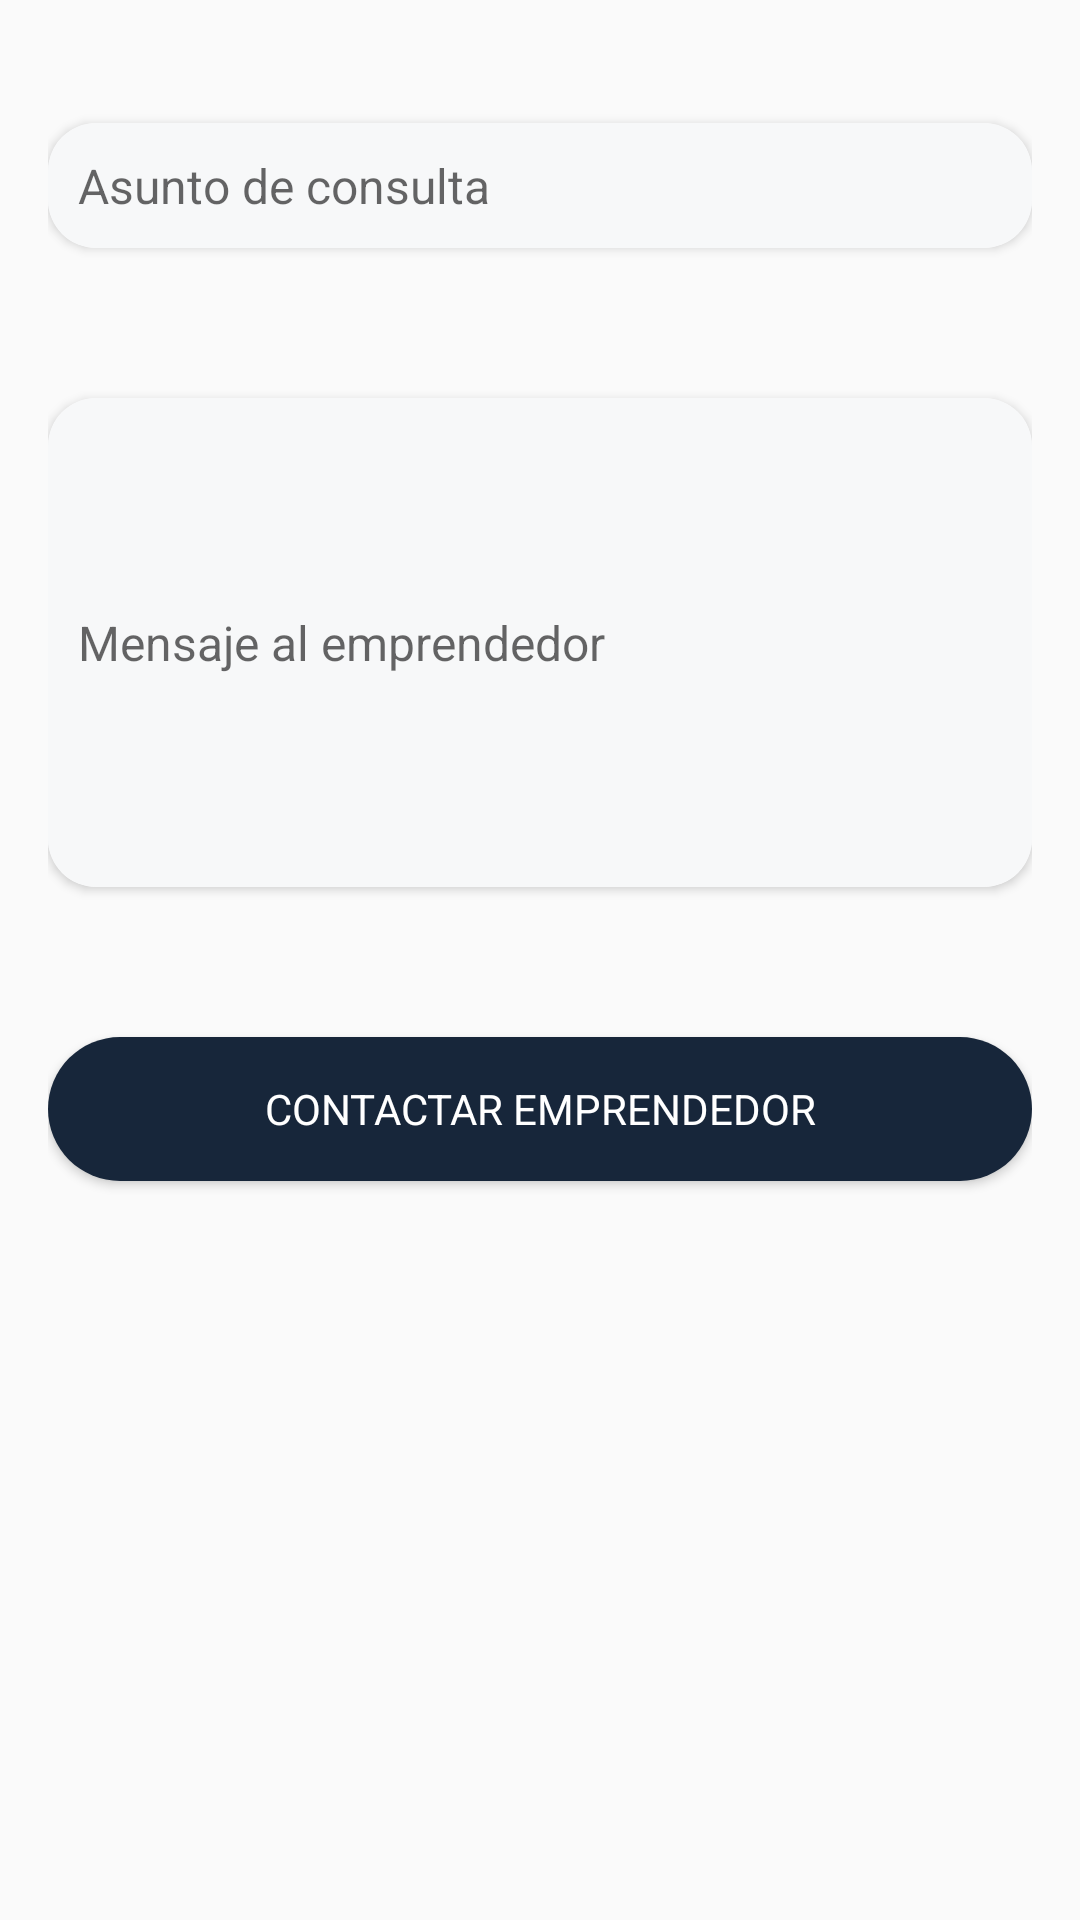

Android layout source for this screen:
<!-- AndroidManifest.xml: application theme Theme.Fintech_NoCountry -->
<!-- res/layout/bottom_sheet_form.xml -->
<?xml version="1.0" encoding="utf-8"?>
<LinearLayout xmlns:android="http://schemas.android.com/apk/res/android"
    xmlns:app="http://schemas.android.com/apk/res-auto"
    android:layout_width="match_parent"
    android:layout_height="wrap_content"
    android:orientation="vertical"
    android:padding="16dp">

    <androidx.cardview.widget.CardView
        android:layout_width="match_parent"
        android:layout_height="wrap_content"
        app:cardCornerRadius="16dp"
        android:layout_marginVertical="25dp"
        >

        <EditText
            android:id="@+id/contactar_asunto"
            android:layout_width="match_parent"
            android:layout_height="wrap_content"
            android:hint="Asunto de consulta"
            android:textSize="16sp"
            android:padding="10dp"
            android:background="@color/Black100"
            android:textColor="@color/Black400"
            />

    </androidx.cardview.widget.CardView>

    <androidx.cardview.widget.CardView
        android:layout_width="match_parent"
        android:layout_height="wrap_content"
        app:cardCornerRadius="16dp"
        android:layout_marginVertical="25dp"
        >

        <EditText
            android:id="@+id/contactar_mensaje"
            android:layout_width="match_parent"
            android:layout_height="163dp"
            android:hint="Mensaje al emprendedor"
            android:textSize="16sp"
            android:padding="10dp"
            android:background="@color/Black100"
            android:textColor="@color/Black400"
            />

    </androidx.cardview.widget.CardView>

    <Button
        android:layout_width="match_parent"
        android:layout_height="wrap_content"
        android:id="@+id/contactar_enviar"
        android:text="Contactar Emprendedor"
        android:layout_below="@id/detalle_nombre_emprendedor"
        android:layout_marginVertical="25dp"
        android:background="@drawable/boton_redondeado"
        android:backgroundTint="@color/Primary950"
        android:textColor="@color/white"
        android:typeface="sans"/>

    <ImageView
        android:layout_width="100dp"
        android:layout_height="100dp"
        android:contentDescription="TODO"
        android:src="@drawable/sticker_tick"
        android:padding="5dp"
        android:cropToPadding="true"
        android:id="@+id/contacto_imagen_enviado"
        android:visibility="gone"
        android:layout_gravity="center"
        />

    <TextView
        android:layout_width="200dp"
        android:layout_height="wrap_content"
        android:id="@+id/contacto_titulo_enviado"
        android:text="@string/contacto_titulo"
        android:layout_gravity="center"
        android:textAlignment="center"
        android:textStyle="bold"
        android:textSize="26sp"
        android:layout_marginVertical="15dp"
        android:visibility="gone"
        />

    <TextView
        android:layout_width="226dp"
        android:layout_height="wrap_content"
        android:id="@+id/contacto_texto_enviado"
        android:text="@string/contacto_texto"
        android:layout_gravity="center"
        android:textAlignment="center"
        android:textColor="@color/Black400"
        android:visibility="gone"
        />

</LinearLayout>
<!-- resources referenced by this layout -->
<resources>
  <color name="Black100">#F7F8F9</color>
  <color name="Black400">#888888</color>
  <color name="Primary950">#17263A</color>
  <color name="white">#FFFFFFFF</color>
  <!-- drawable boton_redondeado (drawable) -->
  <?xml version="1.0" encoding="utf-8"?>
  <shape xmlns:android="http://schemas.android.com/apk/res/android">
      <solid android:color="#FFFFFFFF"/>
      <corners android:radius="60dp"/>
      <stroke android:color="@color/Black900"/>
  </shape>
  <string name="contacto_texto">El emprendedor se pondrá en contacto contigo</string>
  <string name="contacto_titulo">Mensaje enviado</string>
  <style name="Theme.Fintech_NoCountry" parent="Base.Theme.Fintech_NoCountry" />
  <color name="Black900">#3D3D3D</color>
  <style name="Base.Theme.Fintech_NoCountry" parent="Theme.AppCompat.Light.NoActionBar">
          
          
  
      </style>
</resources>
